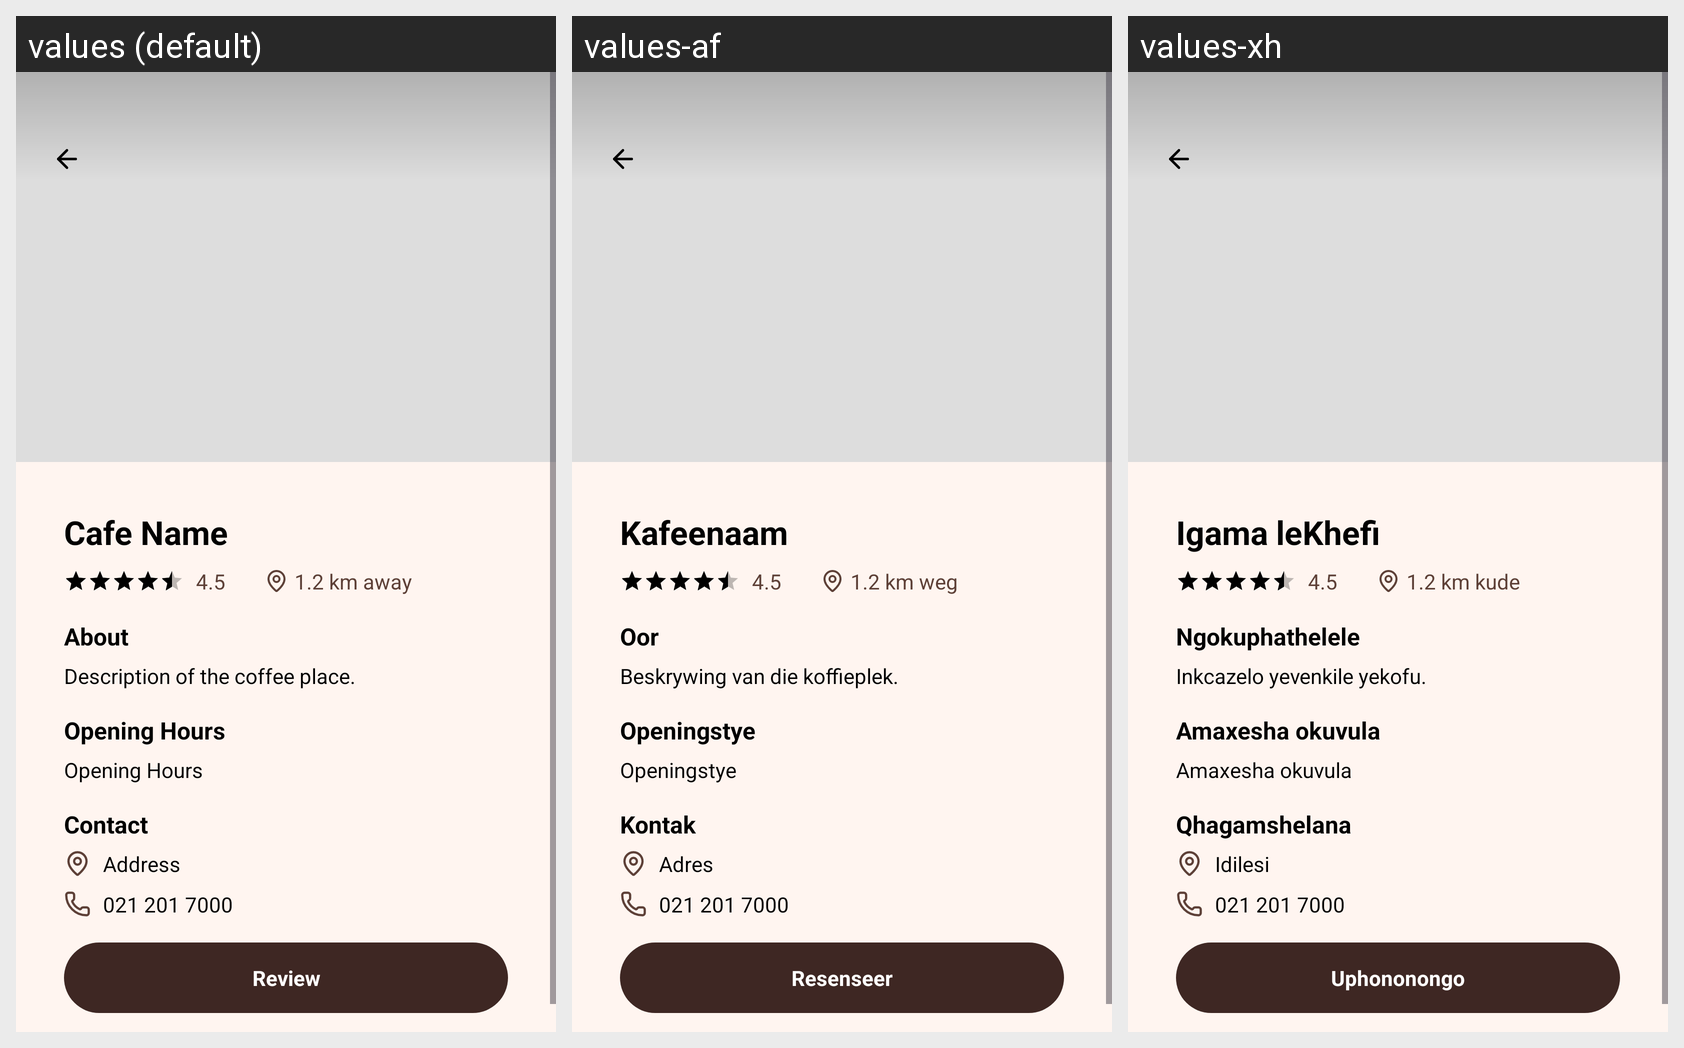

For this localized Android screen grid, give each drawn string resource with its value in every locale shown.
Android screen res/layout/fragment_coffee_detail.xml rendered under 3 locales, left to right: values (default), values-af, values-xh. Device: Nexus 5 (rendered at 1080×1920; each locale shown at half size, 540×960, under a caption strip naming it); theme Theme.CapeTownCoffees.
Strings drawn on this screen, with the default value and each locale's value (text and hints the layout hard-codes, and strings that could not be matched under every locale, appear in the picture but are not listed):

cafe_name
  values: Cafe Name
  values-af: Kafeenaam
  values-xh: Igama leKhefi

_4_5
  values: 4.5
  values-af: 4.5
  values-xh: 4.5

_1_2_km_away
  values: 1.2 km away
  values-af: 1.2 km weg
  values-xh: 1.2 km kude

about
  values: About
  values-af: Oor
  values-xh: Ngokuphathelele

description
  values: Description of the coffee place.
  values-af: Beskrywing van die koffieplek.
  values-xh: Inkcazelo yevenkile yekofu.

opening_hours
  values: Opening Hours
  values-af: Openingstye
  values-xh: Amaxesha okuvula

contact
  values: Contact
  values-af: Kontak
  values-xh: Qhagamshelana

coffee_address
  values: Address
  values-af: Adres
  values-xh: Idilesi

phone_number
  values: 021 201 7000
  values-af: 021 201 7000
  values-xh: 021 201 7000

btn_review
  values: Review
  values-af: Resenseer
  values-xh: Uphononongo
